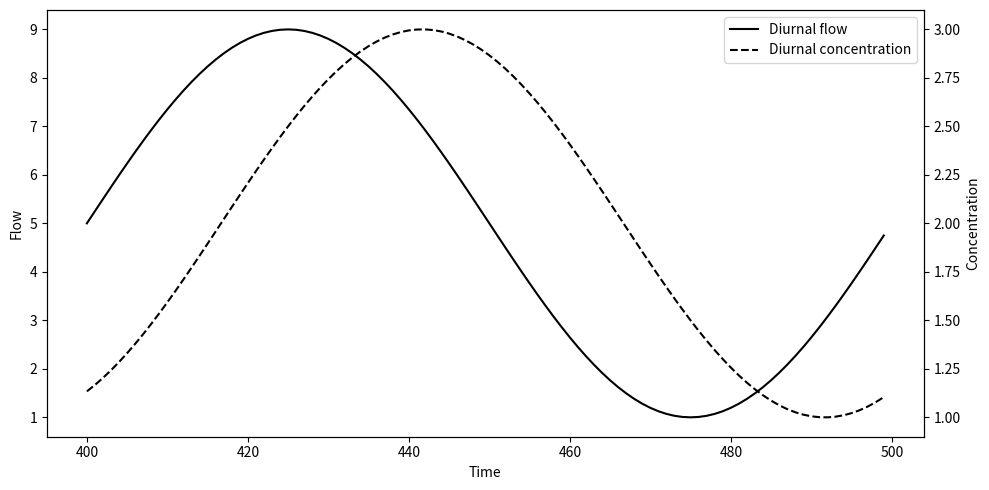
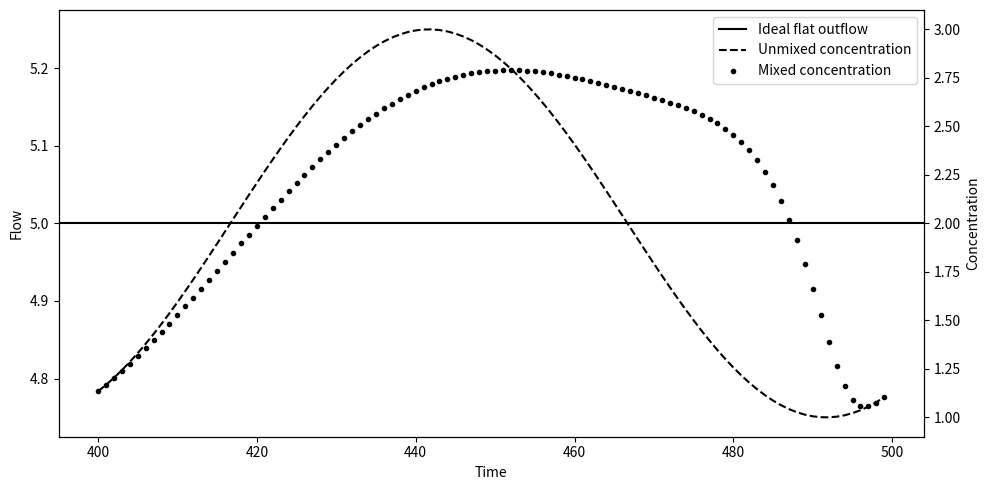

Recreate these plots in Python, in order.
import numpy as np
import matplotlib.pyplot as plt

# --- Simulation settings ---
n_steps = 500
t = np.arange(n_steps)
omega = 2 * np.pi / 100  # cycle every 100 steps

# --- Generate inflow Q and concentration C (sinusoids with offset) ---
Q = 5 + 4 * np.sin(omega * t)  # Inflow
C = 2 + 1 * np.sin(omega * t - np.pi / 3)  # Concentration with phase shift

Q_mean = np.mean(Q)  # Constant outflow

# --- Tank buffer simulation ---
V = 0.0
L = 0.0
C_out_list = []

for q_in, c_in in zip(Q, C):
    load_in = q_in * c_in
    V += q_in
    L += load_in

    q_out = min(V, Q_mean)
    c_out = L / V if V > 0 else 0
    load_out = q_out * c_out

    V -= q_out
    L -= load_out

    C_out_list.append(c_out)

# --- Define range to plot: timesteps 400–500 ---
plot_start = 400
plot_end = n_steps
t_plot = t[plot_start:plot_end]
Q_plot = Q[plot_start:plot_end]
C_plot = C[plot_start:plot_end]
C_out_plot = C_out_list[plot_start:plot_end]

# --- Plot 1: Q and C on twin y-axes ---
fig1, ax1 = plt.subplots(figsize=(10, 5))
ax2 = ax1.twinx()

ax1.plot(t_plot, Q_plot, "k", label="Diurnal flow")
ax2.plot(t_plot, C_plot, "k--", label="Diurnal concentration")

ax1.set_xlabel("Time")
ax1.set_ylabel("Flow")
ax2.set_ylabel("Concentration")

ax1.tick_params(axis="y")
ax2.tick_params(axis="y")

lines1, labels1 = ax1.get_legend_handles_labels()
lines2, labels2 = ax2.get_legend_handles_labels()
ax2.legend(lines1 + lines2, labels1 + labels2, loc="upper right")

fig1.tight_layout()

# --- Plot 2: Q_mean and both concentrations ---
fig2, ax3 = plt.subplots(figsize=(10, 5))
ax4 = ax3.twinx()

ax3.axhline(Q_mean, color="k", linestyle="-", label="Ideal flat outflow")
ax4.plot(t_plot, C_plot, "k--", linestyle="--", label="Unmixed concentration")
ax4.plot(t_plot, C_out_plot, "k.", linewidth=2, label="Mixed concentration")

ax3.set_xlabel("Time")
ax3.set_ylabel("Flow")
ax4.set_ylabel("Concentration")

ax3.tick_params(axis="y")
ax4.tick_params(axis="y")

# Combine legends
lines_1, labels_1 = ax3.get_legend_handles_labels()
lines_2, labels_2 = ax4.get_legend_handles_labels()
ax4.legend(lines_1 + lines_2, labels_1 + labels_2, loc="upper right")

fig2.tight_layout()

plt.show()
